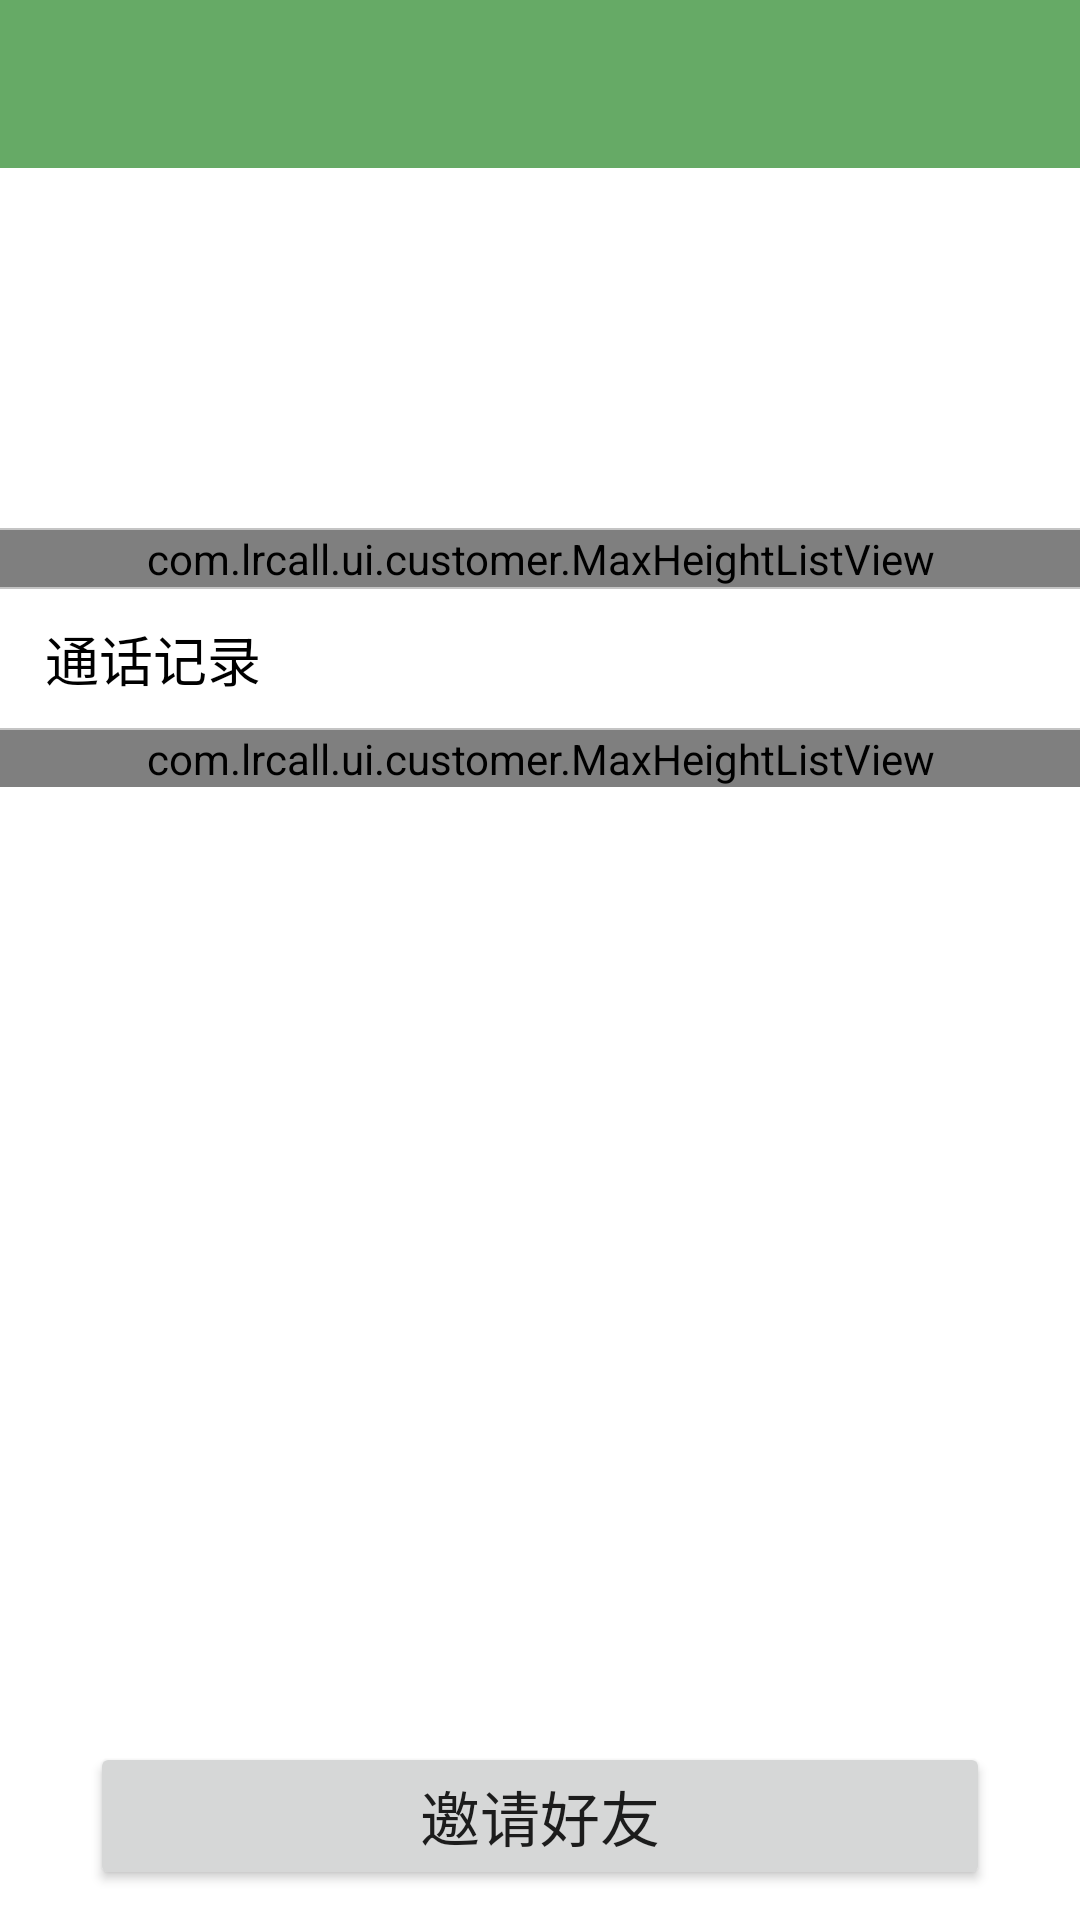

Layout XML and referenced resources for this Android screen:
<!-- AndroidManifest.xml: application theme MyAppTheme -->
<!-- res/layout/activity_contact_detail.xml -->
<LinearLayout
    xmlns:android="http://schemas.android.com/apk/res/android"
    android:layout_width="match_parent"
    android:layout_height="match_parent"
    android:orientation="vertical">
    <include layout="@layout/layout_title"/>
    <LinearLayout
        android:layout_width="match_parent"
        android:layout_height="120dp"
        android:background="@android:color/white">
        <FrameLayout
            android:layout_width="70dp"
            android:layout_height="70dp"
            android:layout_gravity="center"
            android:layout_marginLeft="20dip">
            <ImageView
                android:id="@+id/iv_head"
                android:layout_width="70dp"
                android:layout_height="70dp"
                android:src="@drawable/placeholder_large"/>
            <ImageView
                android:id="@+id/iv_camera"
                android:layout_width="40dp"
                android:layout_height="40dp"
                android:layout_gravity="center"
                android:layout_marginLeft="20dp"
                android:layout_marginTop="22dp"
                android:padding="5dp"
                android:src="@drawable/camera"/>
        </FrameLayout>
        <LinearLayout
            android:layout_width="match_parent"
            android:layout_height="match_parent"
            android:layout_marginLeft="20dip"
            android:gravity="center"
            android:orientation="vertical">
            <TextView
                android:id="@+id/tv_name"
                android:layout_width="match_parent"
                android:layout_height="wrap_content"
                android:layout_gravity="center"
                android:layout_marginTop="0dp"
                android:textColor="@android:color/black"
                android:textSize="28sp"/>
            <TextView
                android:id="@+id/tv_remark"
                android:layout_width="match_parent"
                android:layout_height="wrap_content"
                android:layout_gravity="center"
                android:layout_marginTop="10dp"
                android:textColor="@android:color/black"
                android:textSize="18sp"/>
        </LinearLayout>
    </LinearLayout>
    <View
        android:layout_width="match_parent"
        android:layout_height="0.7dp"
        android:background="@color/line"/>
    <ScrollView
        android:layout_width="match_parent"
        android:layout_height="match_parent"
        android:layout_weight="1">
        <LinearLayout
            android:layout_width="match_parent"
            android:layout_height="match_parent"
            android:orientation="vertical">
            <com.lrcall.ui.customer.MaxHeightListView
                android:id="@+id/list_contact_numbers"
                android:layout_width="match_parent"
                android:layout_height="wrap_content"
                android:divider="@color/line"
                android:dividerHeight="0.5dp"/>
            <View
                android:layout_width="match_parent"
                android:layout_height="0.7dp"
                android:background="@color/line"/>
            <TextView
                android:layout_width="match_parent"
                android:layout_height="wrap_content"
                android:layout_gravity="center"
                android:layout_marginBottom="10dp"
                android:layout_marginLeft="10dp"
                android:layout_marginTop="10dp"
                android:text="通话记录"
                android:textColor="@android:color/black"
                android:textSize="18sp"/>
            <View
                android:layout_width="match_parent"
                android:layout_height="0.5dp"
                android:background="@color/line"/>
            <com.lrcall.ui.customer.MaxHeightListView
                android:id="@+id/list_contact_calllogs"
                android:layout_width="match_parent"
                android:layout_height="match_parent"
                android:layout_weight="1"
                android:divider="@color/line"
                android:dividerHeight="0.5dp"/>
            <TextView
                android:id="@+id/tv_no_contact_calllogs"
                android:layout_width="match_parent"
                android:layout_height="wrap_content"
                android:layout_gravity="center"
                android:layout_marginBottom="30dp"
                android:layout_marginTop="30dp"
                android:gravity="center_horizontal"
                android:text="暂无通话记录"
                android:textColor="@android:color/black"
                android:textSize="20sp"
                android:visibility="gone"/>
        </LinearLayout>
    </ScrollView>
    <LinearLayout
        android:layout_width="match_parent"
        android:layout_height="wrap_content"
        android:layout_weight="0">
        <Button
            android:layout_width="match_parent"
            android:layout_height="wrap_content"
            android:layout_marginBottom="10dp"
            android:layout_marginLeft="30dp"
            android:layout_marginRight="30dp"
            android:layout_marginTop="10dp"
            android:text="邀请好友"
            android:textSize="20sp"/>
    </LinearLayout>
</LinearLayout>
<!-- res/layout/layout_title.xml (included above) -->
<?xml version="1.0" encoding="utf-8"?>
<android.support.v7.widget.Toolbar
    android:id="@+id/toolbar_title"
    xmlns:android="http://schemas.android.com/apk/res/android"
    android:layout_width="match_parent"
    android:layout_height="wrap_content"
    android:background="?attr/colorPrimary"
    android:minHeight="?attr/actionBarSize">
</android.support.v7.widget.Toolbar>
<!-- resources referenced by this layout -->
<resources>
  <color name="line">#c4c4c4</color>
  <style name="MyAppTheme" parent="MyAppBaseTheme" />
  <style name="MyAppBaseTheme" parent="Theme.AppCompat.Light.NoActionBar">
          
          
          <item name="colorPrimary">@color/colorPrimary</item>
          
          <item name="colorPrimaryDark">@color/colorPrimaryDark</item>
          
          <item name="android:windowBackground">@android:color/white</item>
          <item name="colorAccent">@color/colorAccent</item>
      </style>
  <color name="colorPrimary">#66aa66</color>
  <color name="colorPrimaryDark">#66aa66</color>
  <color name="colorAccent">#FF4081</color>
</resources>
